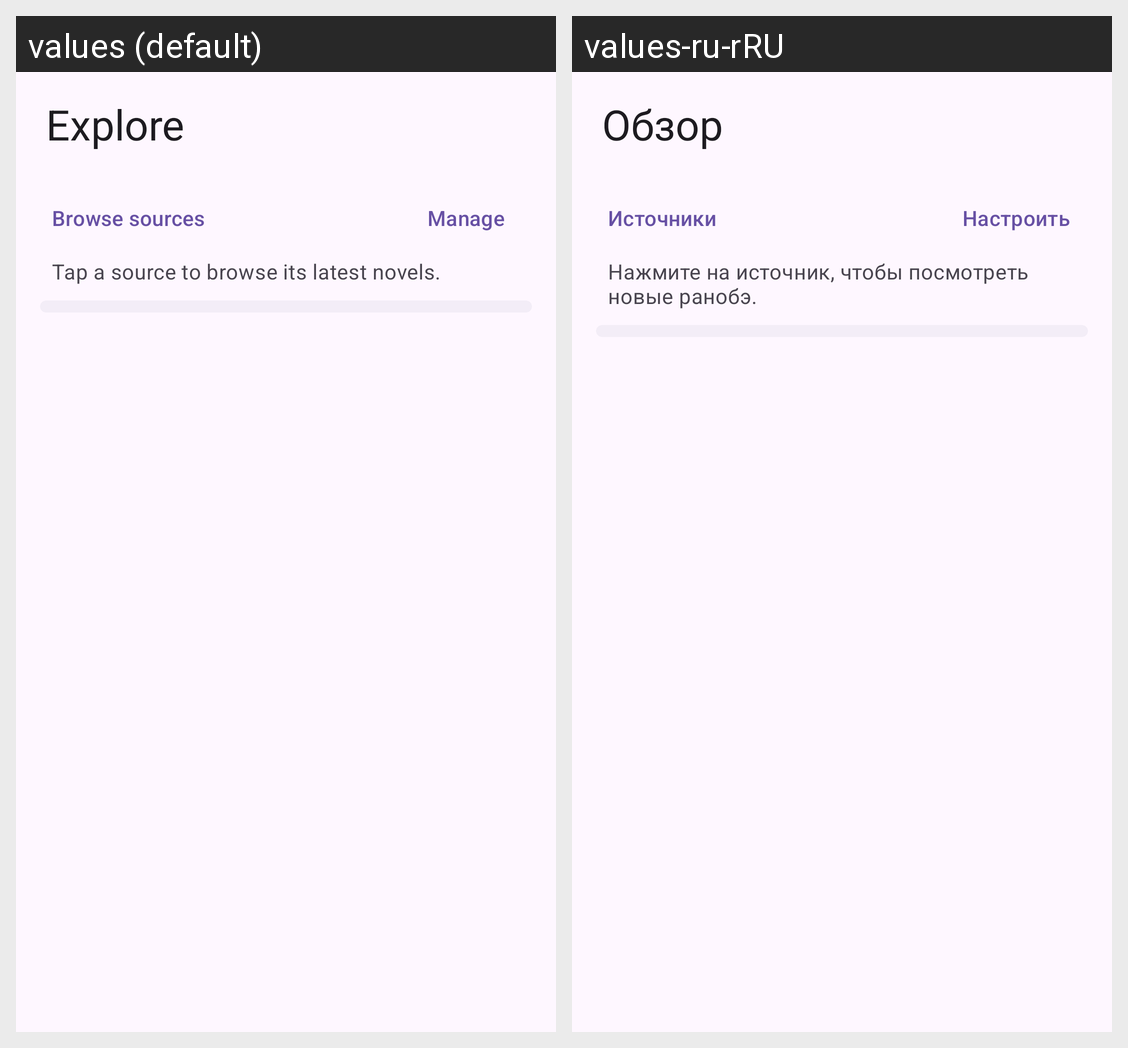

For this localized Android screen grid, give each drawn string resource with its value in every locale shown.
Android screen res/layout/fragment_explore.xml rendered under 2 locales, left to right: values (default), values-ru-rRU. Device: Nexus 5 (rendered at 1080×1920; each locale shown at half size, 540×960, under a caption strip naming it); theme BaseTheme.
Strings drawn on this screen, with the default value and each locale's value (text and hints the layout hard-codes, and strings that could not be matched under every locale, appear in the picture but are not listed):

nav_explore
  values: Explore
  values-ru-rRU: Обзор

browse_sources
  values: Browse sources
  values-ru-rRU: Источники

manage
  values: Manage
  values-ru-rRU: Настроить

sources_browse_hint
  values: Tap a source to browse its latest novels.
  values-ru-rRU: Нажмите на источник, чтобы посмотреть новые ранобэ.
